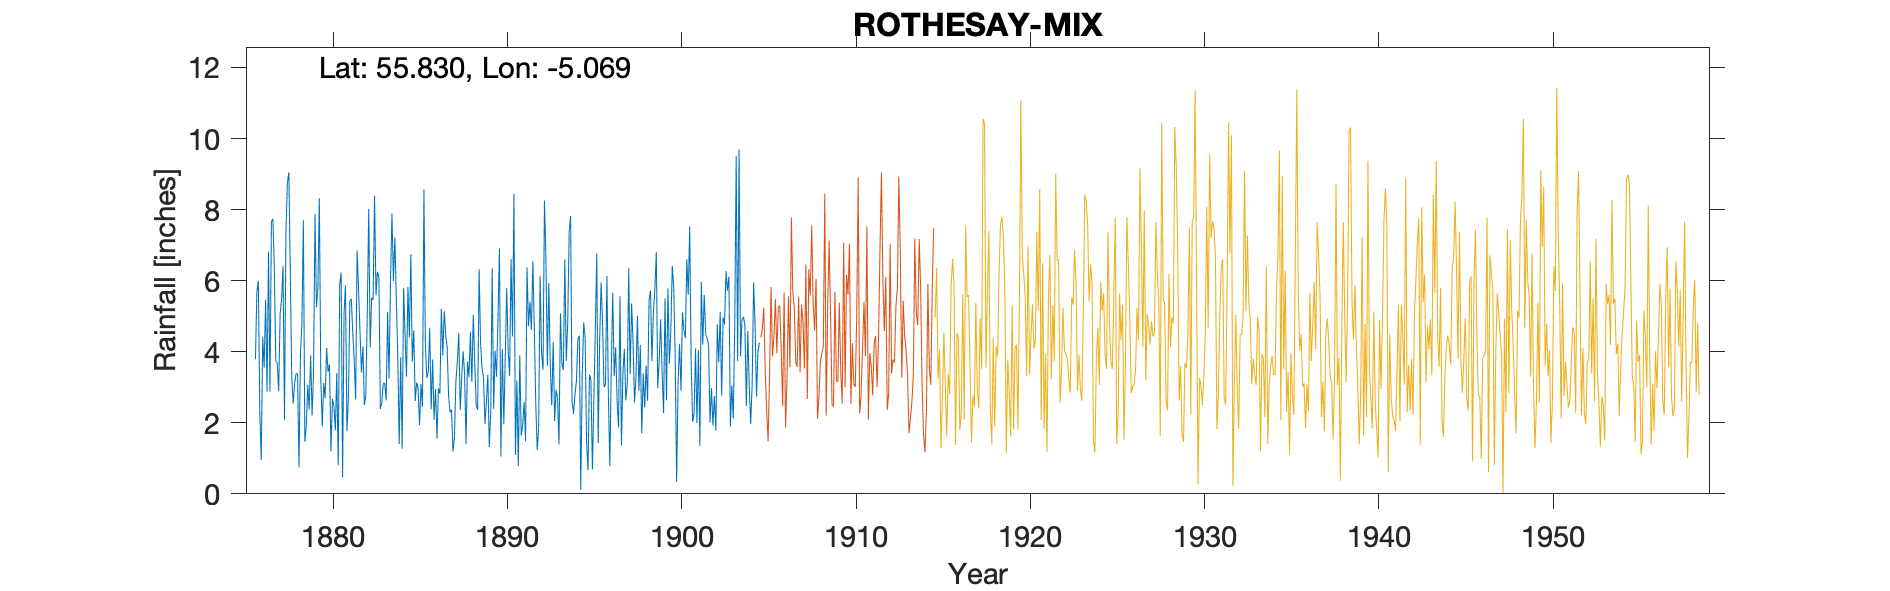

The data file committed next to this chart (first rows):
ROTHESAY BARONE COTTAGE, , , , , , , , , , , , , , , , , , , , , , , 
Grid ref, NS 078 639, Long, -5.069, Lat, 55.83, Elevation, 116, ft, , , , , , , , , , , , , , , 
Station no, RR1513, , , , , , , , , , , , , , , , , , , , , , 
, 1870, 1871, 1872, 1873, 1874, 1875, 1876, 1877, 1878, 1879, 1880, 1881, 1882, 1883, 1884, 1885, 1886, 1887, 1888, 1889, 1890, 1891, 1892
January, , , , , , , 3.79, 7.74, 6.19, 3.07, 2.69, 0.46, 4.56, 6.25, 7.21, 3.72, 4.67, 4.12, 3.38, 3.54, 6.9, 3.19, 4.66
February, , , , , , , 5.7, 6.35, 3.27, 2.37, 4.11, 5.06, 3.42, 6.11, 5.46, 4.6, 2.38, 2.74, 1.41, 3.3, 1.05, 0.78, 2.56
March, , , , , , , 5.99, 3.73, 2.54, 3.9, 3.43, 5.87, 4.15, 2.39, 3.9, 2.61, 3.78, 2.29, 3.72, 1.97, 4.08, 3.9, 1.23
April, , , , , , , 2.28, 3.69, 3.11, 2.21, 3.64, 1.76, 2.5, 2.56, 1.4, 3.13, 2.09, 2.37, 3.29, 2.58, 1.96, 1.64, 1.86
May, , , , , , , 0.95, 2.89, 3.39, 3.37, 1.19, 2.68, 2.76, 3.1, 3.84, 2.97, 2.95, 1.19, 4.55, 3.35, 3.83, 1.94, 6.13
June, , , , , , , 4.41, 5.07, 3.37, 7.88, 2.67, 5.42, 5.1, 3.12, 1.27, 1.93, 1.55, 1.56, 3.15, 1.32, 5.79, 2.58, 3.99
July, , , , , , , 3.55, 5.47, 0.74, 5.25, 2.47, 5.49, 8.02, 2.63, 5.79, 3.09, 2.97, 3.15, 5.04, 2.29, 4.06, 1.48, 3.49
August, , , , , , , 5.46, 6.41, 3.97, 5.81, 1.79, 4.54, 4.12, 5.12, 4.51, 2.45, 2.82, 3.72, 3.66, 6.35, 3.32, 6.37, 8.25
September, , , , , , , 2.88, 2.09, 4.78, 8.32, 3.4, 3.77, 5.52, 3.25, 3.3, 8.56, 5.21, 4.53, 2.48, 2.39, 6.6, 4.72, 6.59
October, , , , , , , 6.82, 7.36, 7.7, 3.23, 0.8, 2.65, 5.46, 6, 5.82, 4.2, 3.9, 2.36, 2.36, 4.03, 4.43, 5.41, 3.6
November, , , , , , , 2.88, 8.75, 1.47, 1.9, 5.89, 6.85, 8.39, 7.89, 4.4, 3.26, 5.14, 3.27, 6.32, 3.3, 8.44, 4.61, 5.93
December, , , , , , , 7.66, 9.05, 1.89, 3.12, 6.23, 5.74, 5.59, 5.99, 6.74, 3.44, 4.47, 4.01, 4.26, 4.94, 1.1, 6.55, 3.61
Total, , , , , , , 52.37, 68.6, 42.42, 50.43, 38.31, 50.29, 59.59, 54.41, 53.64, 43.96, 41.93, 35.31, 43.62, 39.36, 51.56, 43.17, 51.9
Gauge moved to Glenburn 1904, , , , , , , , , , , , , , , , , , , , , , , 
